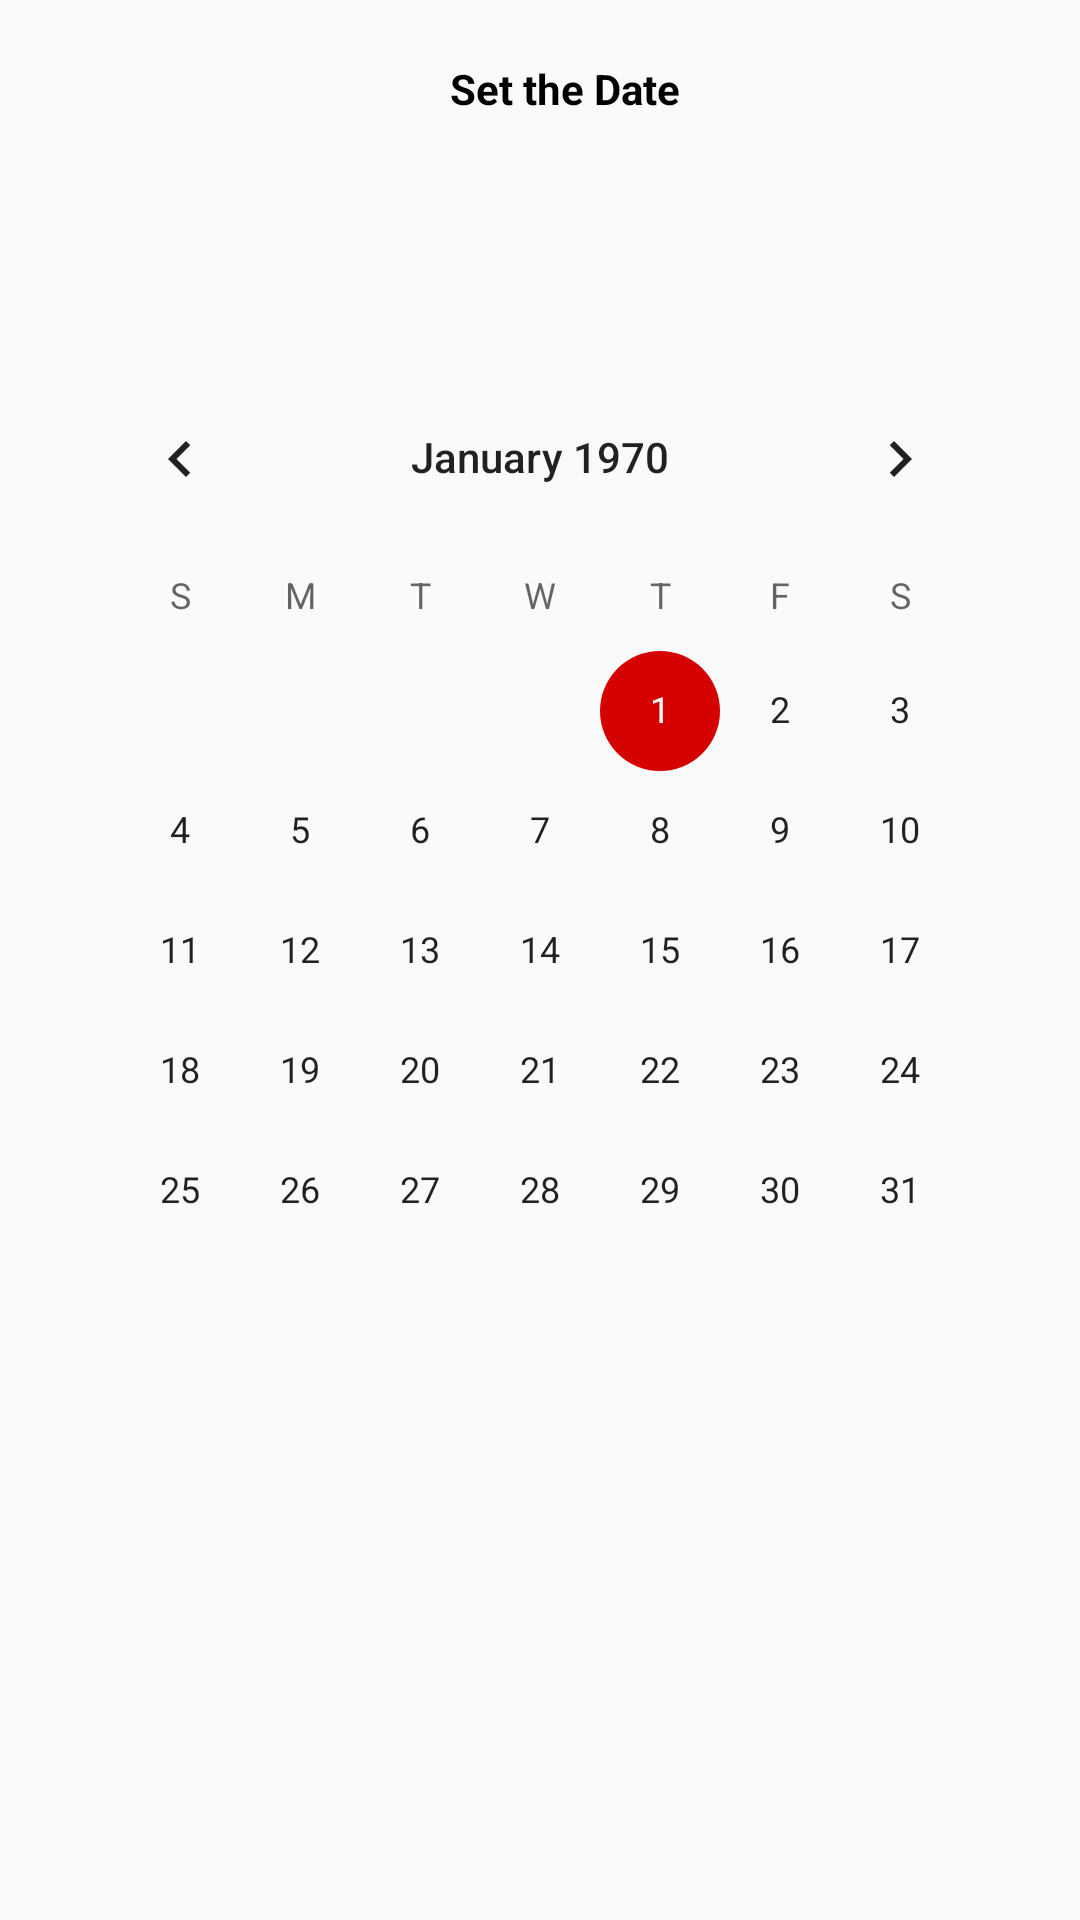

Here is an Android app screen rendered from its layout file. Give the layout XML and the strings, colors and styles it references.
<!-- AndroidManifest.xml: application theme AppTheme -->
<!-- res/layout/calendarview_frag.xml -->
<?xml version="1.0" encoding="utf-8"?>
<LinearLayout xmlns:android="http://schemas.android.com/apk/res/android"
    android:orientation="vertical"
    android:layout_width="match_parent"
    android:layout_height="match_parent">

    
    <TextView
        android:id="@+id/date_view"
        android:layout_width="wrap_content"
        android:layout_height="wrap_content"
        android:layout_marginLeft="150dp"
        android:layout_marginTop="20dp"
        android:text="Set the Date"
        android:textColor="@android:color/background_dark"
        android:textStyle="bold" />

    
    <CalendarView
        android:id="@+id/calendar"
        android:layout_width="wrap_content"
        android:layout_height="wrap_content"
        android:layout_marginLeft="20dp"
        android:layout_marginRight="20dp"
        android:layout_marginTop="80dp"></CalendarView>

</LinearLayout>
<!-- resources referenced by this layout -->
<resources>
  <style name="AppTheme" parent="Base.AppTheme" />
  <style name="Base.AppTheme" parent="Theme.AppCompat.Light.NoActionBar">
          
          <item name="colorPrimary">@color/colorPrimary</item>
          <item name="colorPrimaryDark">@color/colorPrimaryDark</item>
          <item name="colorAccent">@color/colorAccent</item>
      </style>
  <color name="colorPrimary">#455A64</color>
  <color name="colorPrimaryDark">#263238</color>
  <color name="colorAccent">#D50000</color>
</resources>
